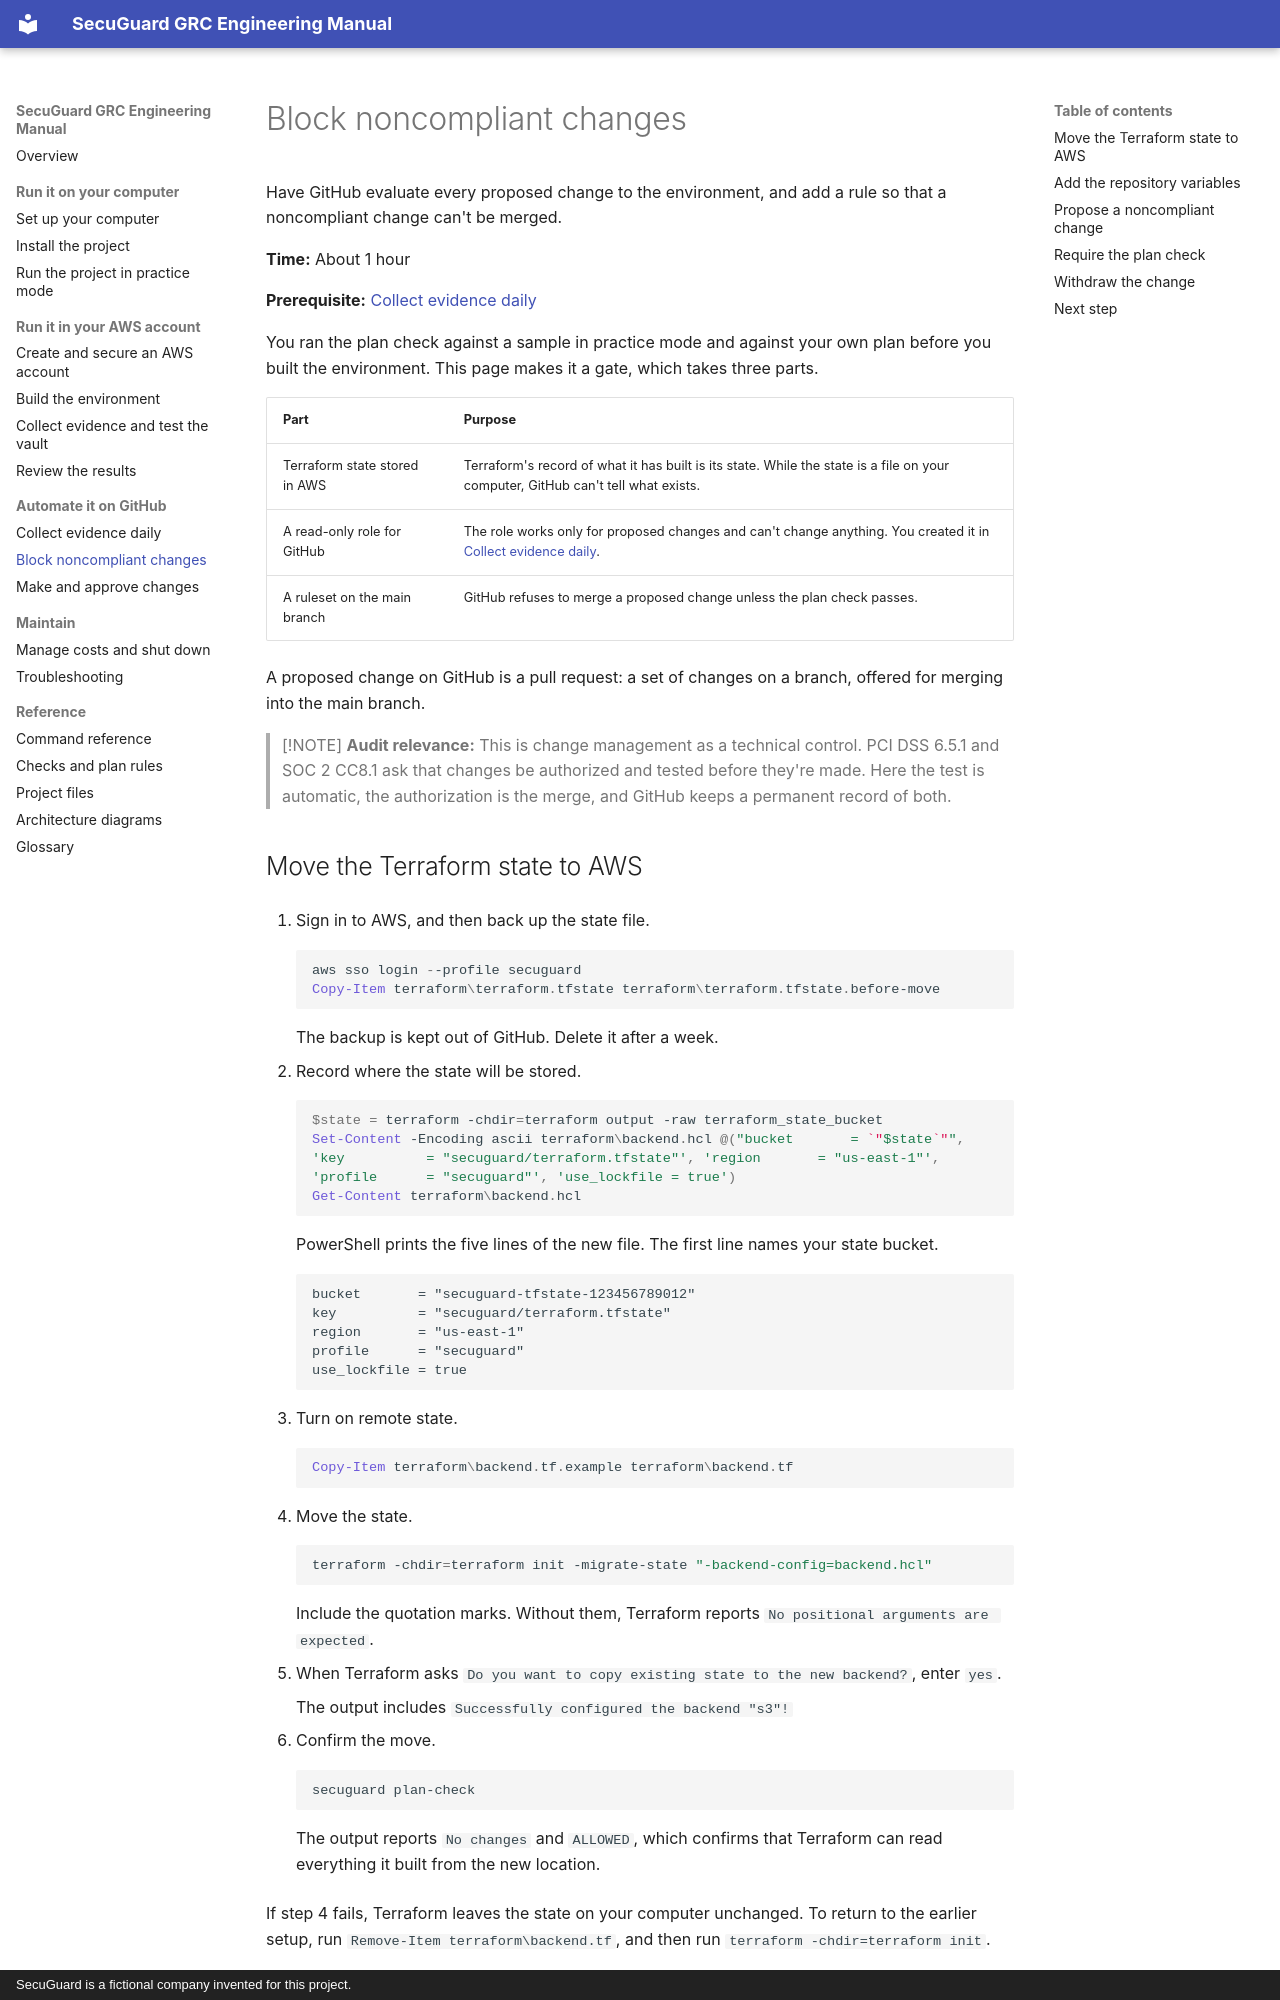

repository: andrewcampion0473/secuguard-grc-engineering · page: automate/block-noncompliant-changes/index.html · generator: mkdocs · copyright: SecuGuard is a fictional company invented for this project.

# Block noncompliant changes

Have GitHub evaluate every proposed change to the environment, and add a rule so that a noncompliant change can't be merged.

**Time:** About 1 hour

**Prerequisite:** [Collect evidence daily](collect-evidence-daily.md)

You ran the plan check against a sample in practice mode and against your own plan before you built the environment. This page makes it a gate, which takes three parts.

| Part | Purpose |
|---|---|
| Terraform state stored in AWS | Terraform's record of what it has built is its state. While the state is a file on your computer, GitHub can't tell what exists. |
| A read-only role for GitHub | The role works only for proposed changes and can't change anything. You created it in [Collect evidence daily](collect-evidence-daily.md). |
| A ruleset on the main branch | GitHub refuses to merge a proposed change unless the plan check passes. |

A proposed change on GitHub is a pull request: a set of changes on a branch, offered for merging into the main branch.

> [!NOTE]
> **Audit relevance:** This is change management as a technical control. PCI DSS 6.5.1 and SOC 2 CC8.1 ask that changes be authorized and tested before they're made. Here the test is automatic, the authorization is the merge, and GitHub keeps a permanent record of both.
